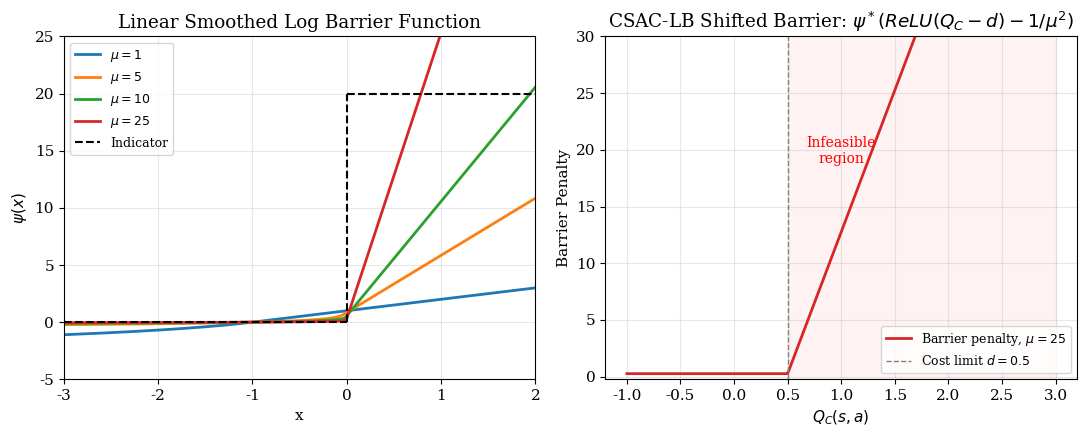

Python code for this plot: (Note: this script raises an exception after producing the figure.)
#!/usr/bin/env python3
"""Plot the linear smoothed log barrier function for thesis."""
import matplotlib
matplotlib.use("Agg")
import matplotlib.pyplot as plt
import numpy as np

plt.rcParams.update({
    "font.size": 11, "font.family": "serif",
    "savefig.dpi": 300, "savefig.bbox": "tight",
    "text.usetex": False,
})

x = np.linspace(-3.0, 2.0, 1000)

def smoothed_barrier(x, mu):
    threshold = -1.0 / (mu**2)
    out = np.empty_like(x)
    log_mask = x <= threshold
    out[log_mask] = -(1.0/mu) * np.log(-x[log_mask])
    lin_mask = ~log_mask
    const = np.log(1.0 / (mu**2))
    out[lin_mask] = mu * x[lin_mask] - (1.0/mu) * const + (1.0/mu)
    return out

fig, (ax1, ax2) = plt.subplots(1, 2, figsize=(11, 4.5))

# Left: barrier function for different mu
colors = ["#1f77b4", "#ff7f0e", "#2ca02c", "#d62728"]
for mu_val, color in zip([1, 5, 10, 25], colors):
    y = smoothed_barrier(x, mu_val)
    ax1.plot(x, y, linewidth=2, label=r"$\mu = %d$" % mu_val, color=color)

# Indicator function (dashed)
ax1.plot(x[x<=0], np.zeros_like(x[x<=0]), "k--", linewidth=1.5, label="Indicator")
ax1.plot([0, 0], [0, 20], "k--", linewidth=1.5)
ax1.plot(x[x>0], np.ones_like(x[x>0])*20, "k--", linewidth=1.5)

ax1.set_xlim(-3, 2)
ax1.set_ylim(-5, 25)
ax1.set_xlabel("x")
ax1.set_ylabel(r"$\psi(x)$")
ax1.set_title("Linear Smoothed Log Barrier Function")
ax1.legend(fontsize=9)
ax1.grid(True, alpha=0.3)

# Right: shifted barrier with ReLU (as used in CSAC-LB)
d = 0.5
mu = 25.0
qc = np.linspace(-1.0, 3.0, 1000)
shift = 1.0 / (mu**2)
slack = np.maximum(qc - d, 0.0) - shift
penalty = smoothed_barrier(slack, mu)

ax2.plot(qc, penalty, linewidth=2, color="#d62728",
         label=r"Barrier penalty, $\mu=25$")
ax2.axvline(x=d, color="gray", linestyle="--", linewidth=1,
            label=r"Cost limit $d=0.5$")
ax2.fill_betweenx([penalty.min()-1, penalty.max()+1], d, qc.max(),
                   alpha=0.05, color="red")
ax2.annotate("Infeasible\nregion", xy=(d+0.5, penalty.max()*0.3),
             fontsize=10, color="red", ha="center")

ax2.set_xlabel(r"$Q_C(s, a)$")
ax2.set_ylabel("Barrier Penalty")
ax2.set_title(r"CSAC-LB Shifted Barrier: $\psi^*(ReLU(Q_C - d) - 1/\mu^2)$")
ax2.legend(fontsize=9)
ax2.grid(True, alpha=0.3)
ax2.set_ylim(penalty.min()-0.5, min(penalty.max(), 30))

fig.tight_layout()
fig.savefig("/home/extra-storage/THESIS/Safe-CityLearn-Fork/Safe-CityLearn-Fork/docs/temperature_case_study/figures/fig_barrier_function.pdf")
fig.savefig("/home/extra-storage/THESIS/Safe-CityLearn-Fork/Safe-CityLearn-Fork/docs/temperature_case_study/figures/fig_barrier_function.png")
print("Barrier function plot saved.")
